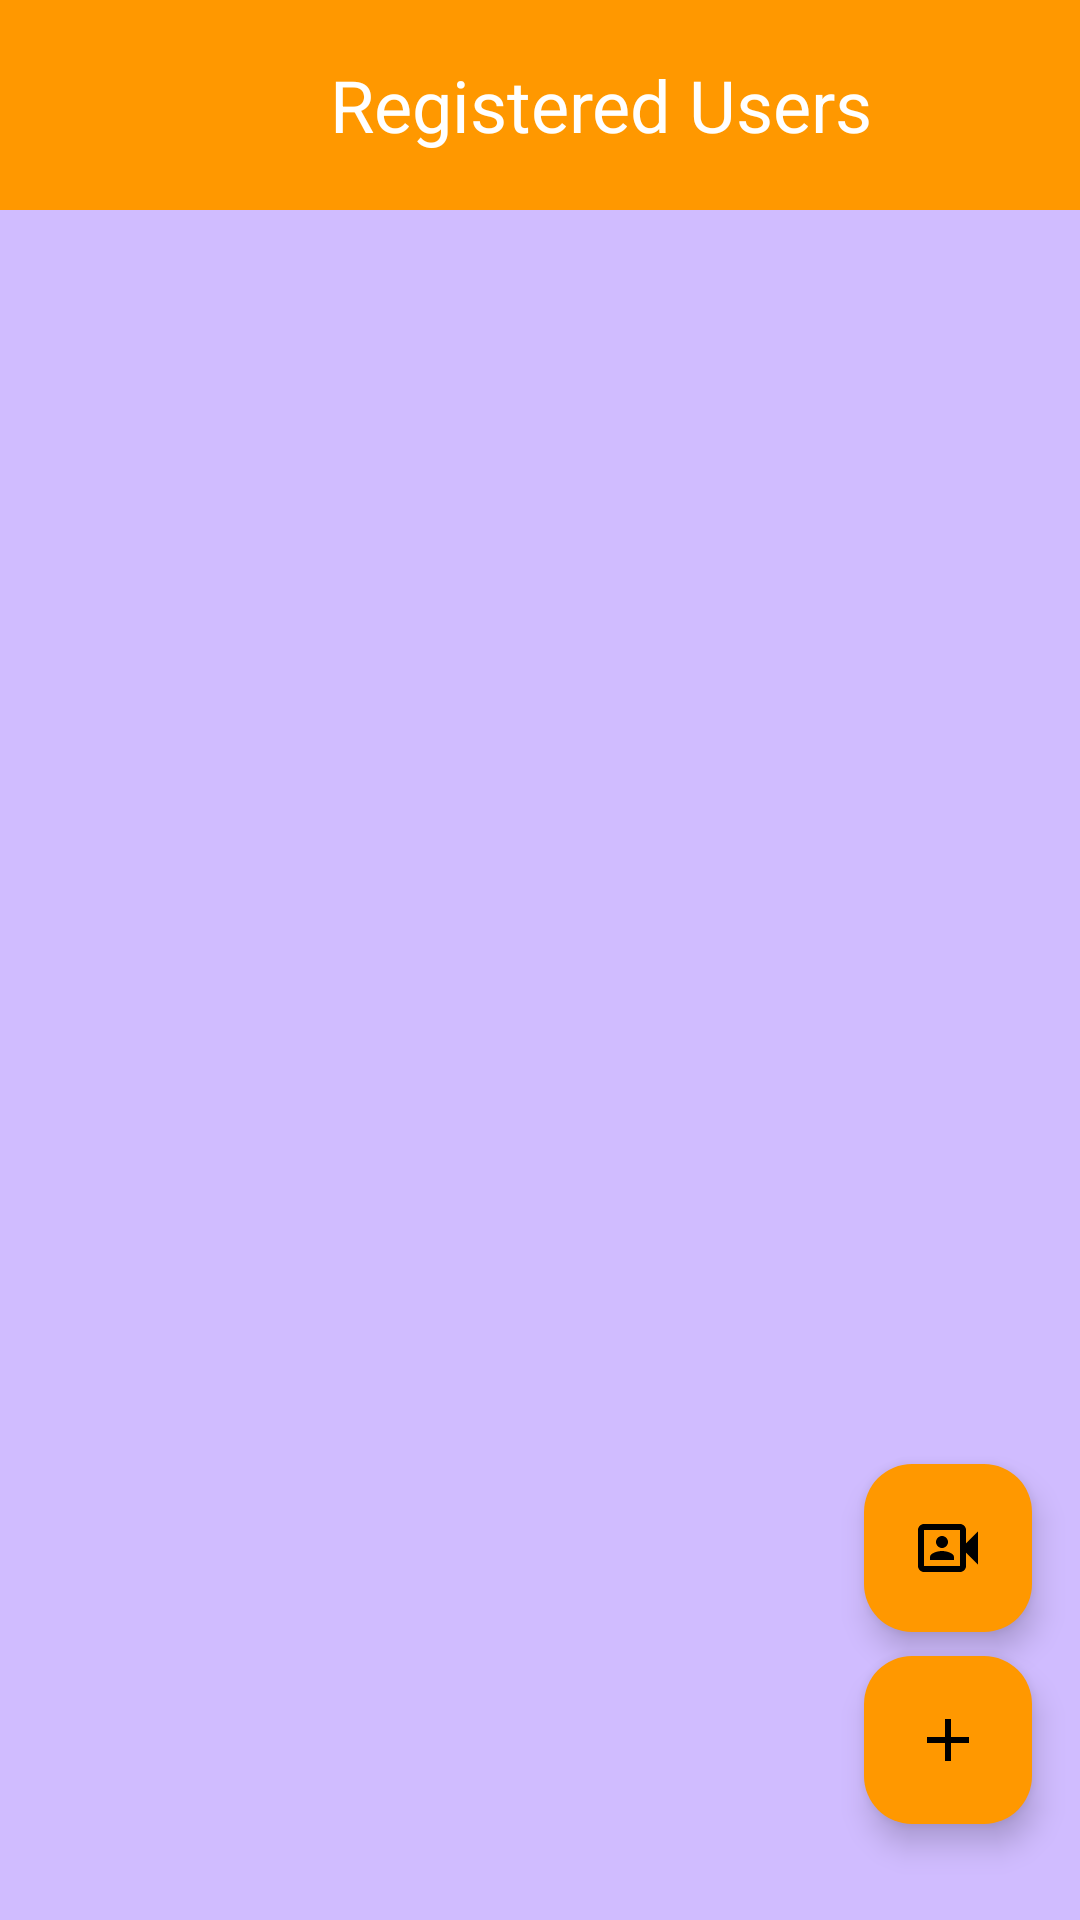

This screen was rendered from an Android layout file. Write that file and the resources it references.
<!-- AndroidManifest.xml: application theme Theme.MiniAIFaceRecognition -->
<!-- res/layout/activity_user.xml -->
<?xml version="1.0" encoding="utf-8"?>
<androidx.constraintlayout.widget.ConstraintLayout xmlns:android="http://schemas.android.com/apk/res/android"
    xmlns:app="http://schemas.android.com/apk/res-auto"
    xmlns:tools="http://schemas.android.com/tools"
    android:layout_width="match_parent"
    android:layout_height="match_parent"
    android:background="@color/white"
    tools:context=".UserActivity">

    <LinearLayout
        android:id="@+id/viewTitle"
        android:layout_width="match_parent"
        android:layout_height="70dp"
        android:orientation="horizontal"
        app:layout_constraintTop_toTopOf="parent"
        app:layout_constraintStart_toStartOf="parent"
        app:layout_constraintEnd_toEndOf="parent"
        android:background="@color/colorPrimary"
        >

        <TextView
            android:layout_width="wrap_content"
            android:layout_height="70dp"
            android:layout_marginStart="110dp"
            android:layout_marginEnd="50dp"
            android:gravity="center_vertical|center_horizontal"
            android:textSize="24dp"
            android:text="@string/name_userlist"
            android:textColor="@color/purple_200"
            android:visibility="visible" />
    </LinearLayout>


    <com.google.android.material.floatingactionbutton.FloatingActionButton
        android:id="@+id/buttonAdd"
        android:layout_width="wrap_content"
        android:layout_height="wrap_content"
        android:layout_marginRight="16dp"
        android:layout_marginBottom="32dp"
        android:clickable="true"
        android:src="@drawable/ic_add_48"
        app:backgroundTint="@color/colorPrimary"
        app:tint="@android:color/black"
        app:layout_constraintEnd_toEndOf="parent"
        app:layout_constraintBottom_toBottomOf="parent"
        />

    <com.google.android.material.floatingactionbutton.FloatingActionButton
        android:id="@+id/buttonCamera"
        android:layout_width="wrap_content"
        android:layout_height="wrap_content"
        android:layout_marginRight="16dp"
        android:layout_marginBottom="8dp"
        android:clickable="true"
        android:src="@drawable/ic_camera_48"
        app:backgroundTint="@color/colorPrimary"
        app:tint="@android:color/black"
        app:layout_constraintBottom_toTopOf="@+id/buttonAdd"
        app:layout_constraintEnd_toEndOf="parent"
        />

    <ListView
        android:id="@+id/userList"
        android:layout_width="0dp"
        android:layout_height="0dp"
        app:layout_constraintTop_toBottomOf="@+id/viewTitle"
        app:layout_constraintBottom_toBottomOf="parent"
        app:layout_constraintStart_toStartOf="parent"
        app:layout_constraintEnd_toEndOf="parent"
        style="@style/parent.contentLayout1"
        />


</androidx.constraintlayout.widget.ConstraintLayout>
<!-- resources referenced by this layout -->
<resources>
  <color name="colorPrimary">#FF9800</color>
  <color name="purple_200">#FFFFFF</color>
  <color name="white">#FFFFFFFF</color>
  <!-- drawable ic_add_48 (drawable) -->
  <vector android:height="48dp" android:tint="#FFFFFF"
      android:viewportHeight="24" android:viewportWidth="24"
      android:width="48dp" xmlns:android="http://schemas.android.com/apk/res/android">
      <path android:fillColor="@android:color/white" android:pathData="M19,13h-6v6h-2v-6H5v-2h6V5h2v6h6v2z"/>
  </vector>
  <!-- drawable ic_camera_48 (drawable) -->
  <vector android:height="48dp" android:tint="#FFFFFF"
      android:viewportHeight="24" android:viewportWidth="24"
      android:width="48dp" xmlns:android="http://schemas.android.com/apk/res/android">
      <path android:fillColor="@android:color/white" android:pathData="M18,10.48l4,-3.98v11l-4,-3.98L18,18c0,1.1 -0.9,2 -2,2L4,20c-1.1,0 -2,-0.9 -2,-2L2,6c0,-1.1 0.9,-2 2,-2h12c1.1,0 2,0.9 2,2v4.48zM16,9.69L16,6L4,6v12h12L16,9.69zM10,12c-1.1,0 -2,-0.9 -2,-2s0.9,-2 2,-2 2,0.9 2,2 -0.9,2 -2,2zM10,13c1.34,0 4,0.67 4,2v1L6,16v-1c0,-1.33 2.66,-2 4,-2z"/>
  </vector>
  <string name="name_userlist">Registered Users</string>
  <style name="parent.contentLayout1">
          <item name="android:background">@color/contentBodyColor</item>
      </style>
  <style name="Theme.MiniAIFaceRecognition" parent="Base.Theme.MiniAIFaceRecognition" />
  <color name="contentBodyColor">#D0BCFF</color>
  <style name="Base.Theme.MiniAIFaceRecognition" parent="Theme.Material3.DayNight.NoActionBar">
          
          <item name="colorPrimary">@color/colorPrimary</item>
          <item name="colorPrimaryVariant">@color/colorPrimary</item>
          <item name="colorOnPrimary">@color/white</item>
          
          <item name="colorSecondary">@color/teal_200</item>
          <item name="colorSecondaryVariant">@color/colorAccent</item>
          <item name="colorOnSecondary">@color/colorAccent</item>
          
          <item name="android:statusBarColor" tools:targetApi="l">?attr/colorPrimaryVariant</item>
          
      </style>
  <color name="teal_200">#FF03DAC5</color>
  <color name="colorAccent">#00BAF2</color>
</resources>
